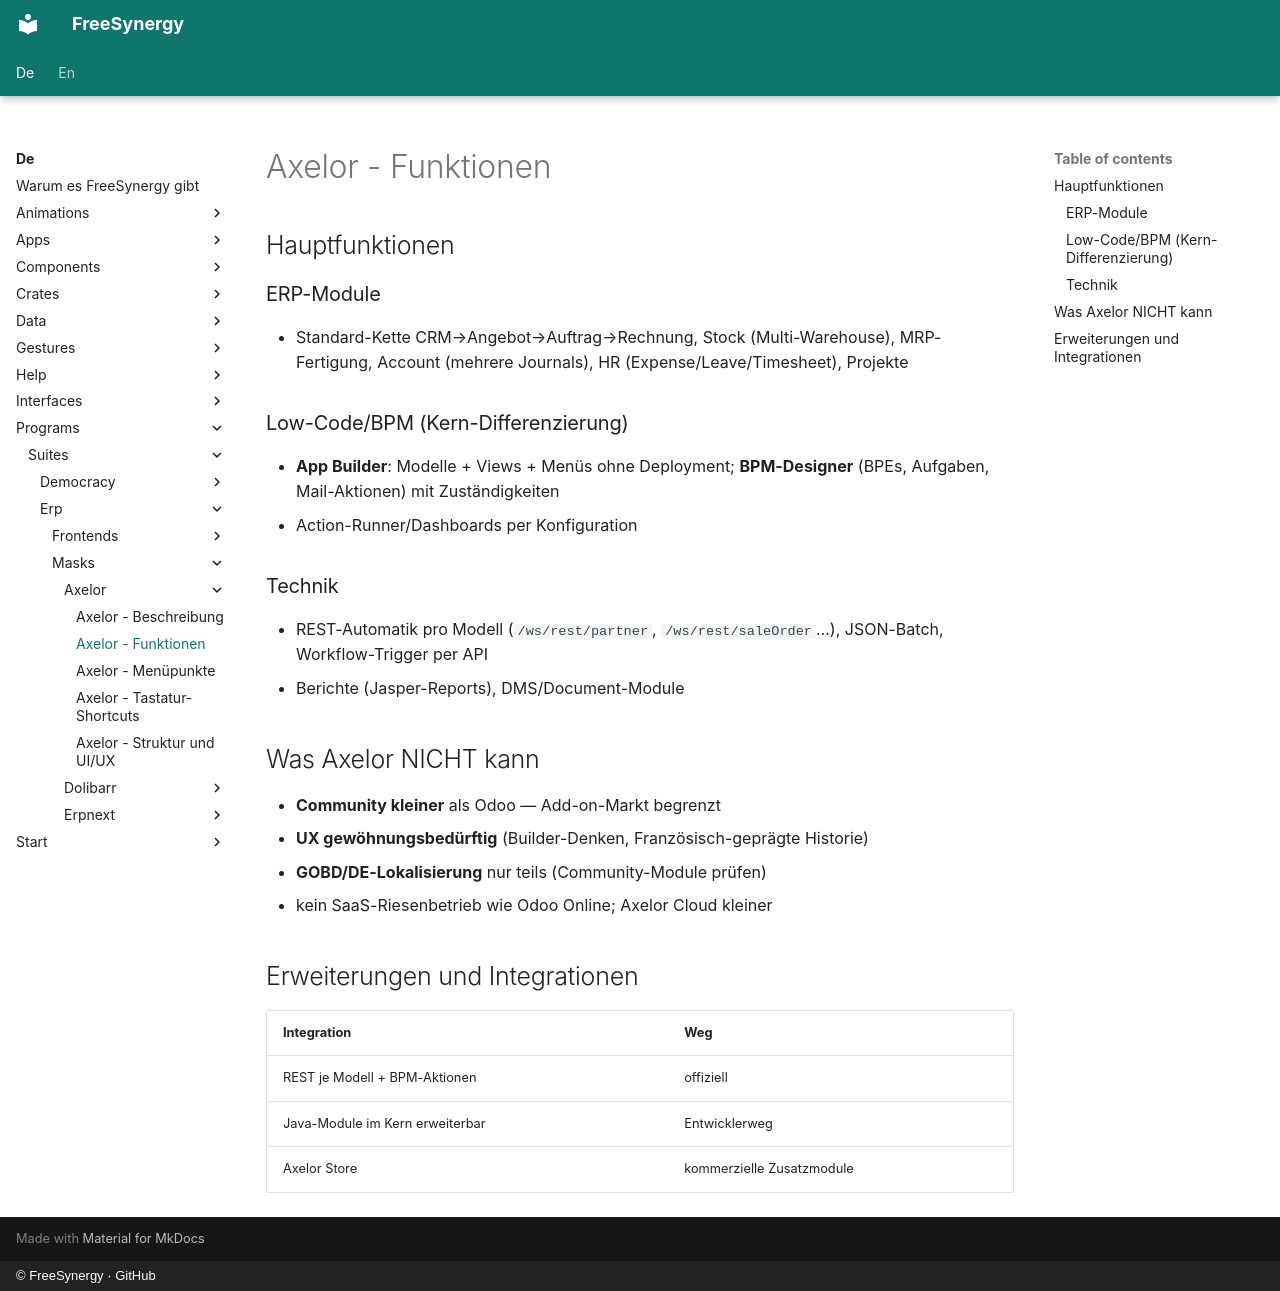

repository: FreeSynergy/fs-documentation · page: de/programs/suites/erp/masks/axelor/features/index.html · generator: mkdocs · copyright: © FreeSynergy · GitHub

# Axelor - Funktionen

## Hauptfunktionen

### ERP-Module
- Standard-Kette CRM→Angebot→Auftrag→Rechnung, Stock (Multi-Warehouse), MRP-Fertigung, Account (mehrere Journals), HR (Expense/Leave/Timesheet), Projekte

### Low-Code/BPM (Kern-Differenzierung)
- **App Builder**: Modelle + Views + Menüs ohne Deployment; **BPM-Designer** (BPEs, Aufgaben, Mail-Aktionen) mit Zuständigkeiten
- Action-Runner/Dashboards per Konfiguration

### Technik
- REST-Automatik pro Modell (`/ws/rest/partner`, `/ws/rest/saleOrder`…), JSON-Batch, Workflow-Trigger per API
- Berichte (Jasper-Reports), DMS/Document-Module

## Was Axelor NICHT kann

- **Community kleiner** als Odoo — Add-on-Markt begrenzt
- **UX gewöhnungsbedürftig** (Builder-Denken, Französisch-geprägte Historie)
- **GOBD/DE-Lokalisierung** nur teils (Community-Module prüfen)
- kein SaaS-Riesenbetrieb wie Odoo Online; Axelor Cloud kleiner

## Erweiterungen und Integrationen

| Integration | Weg |
|-------------|-----|
| REST je Modell + BPM-Aktionen | offiziell |
| Java-Module im Kern erweiterbar | Entwicklerweg |
| Axelor Store | kommerzielle Zusatzmodule |
